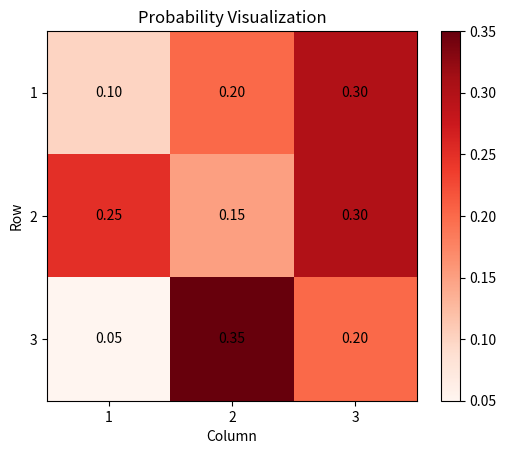

Recreate this plot in Python.
import numpy as np
import matplotlib.pyplot as plt

# 创建一个二维概率向量
probabilities = np.array([[0.1, 0.2, 0.3],
                          [0.25, 0.15, 0.3],
                          [0.05, 0.35, 0.2]])

# 绘制热图
plt.imshow(probabilities, cmap='Reds', interpolation='nearest')

# 添加数值标签
for i in range(probabilities.shape[0]):
    for j in range(probabilities.shape[1]):
        plt.text(j, i, f'{probabilities[i, j]:.2f}', ha='center', va='center')

# 设置刻度标签和标题
plt.xticks(np.arange(probabilities.shape[1]), np.arange(1, probabilities.shape[1] + 1))
plt.yticks(np.arange(probabilities.shape[0]), np.arange(1, probabilities.shape[0] + 1))
plt.xlabel('Column')
plt.ylabel('Row')
plt.title('Probability Visualization')

# 添加颜色条
plt.colorbar()

# 显示图形
plt.savefig("test.png")